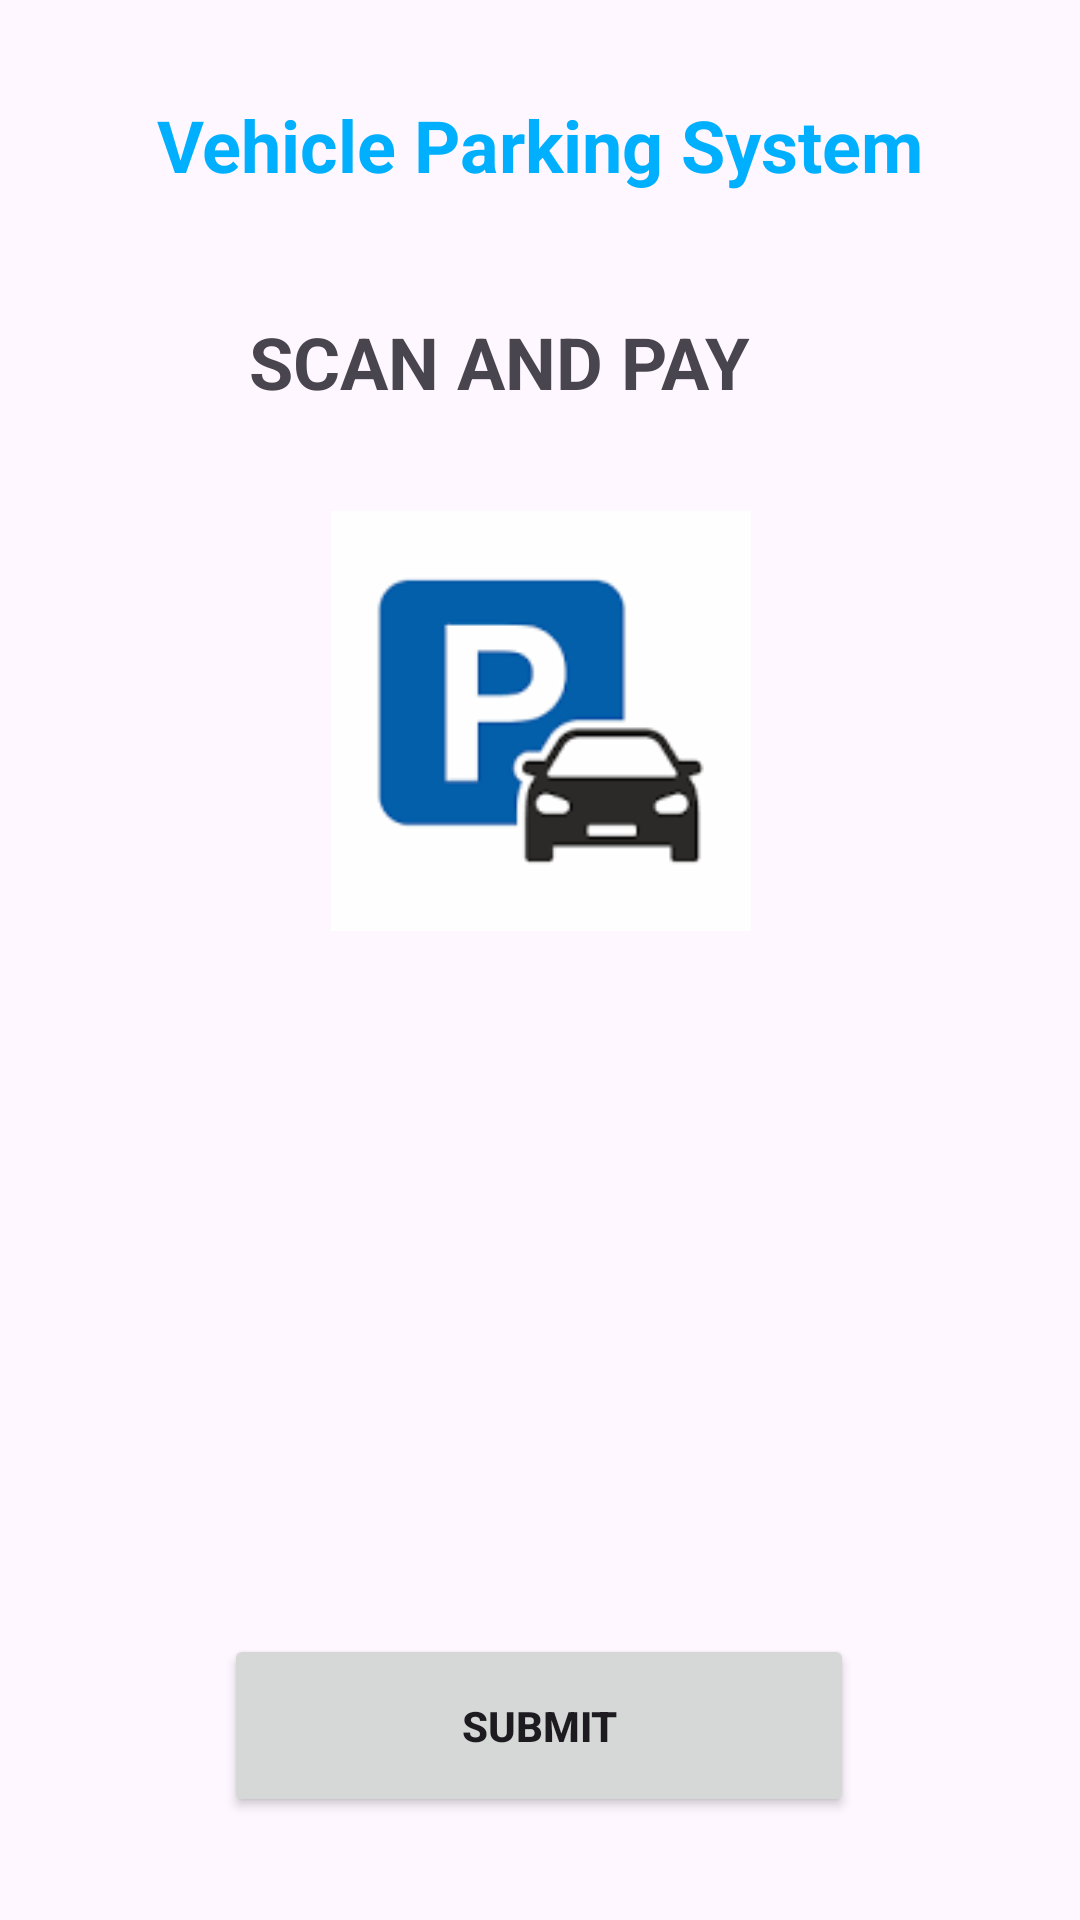

Android layout source for this screen:
<!-- AndroidManifest.xml: application theme Base.Theme.VehiclePakingApp -->
<!-- res/layout/scan_and_pay.xml -->
<androidx.constraintlayout.widget.ConstraintLayout
    xmlns:android="http://schemas.android.com/apk/res/android"
    xmlns:app="http://schemas.android.com/apk/res-auto"
    xmlns:tools="http://schemas.android.com/tools"
    android:layout_width="match_parent"
    android:layout_height="match_parent">

    <TextView
        android:id="@+id/textView"
        android:layout_width="254dp"
        android:layout_height="34dp"
        android:layout_marginTop="40dp"
        android:text="SCAN AND PAY"
        android:textSize="24sp"
        android:textStyle="bold"
        app:layout_constraintEnd_toEndOf="parent"
        app:layout_constraintHorizontal_bias="0.783"
        app:layout_constraintStart_toStartOf="parent"
        app:layout_constraintTop_toBottomOf="@+id/textViewTitle" />

    <TextView
        android:id="@+id/textViewTitle"
        android:layout_width="wrap_content"
        android:layout_height="wrap_content"
        android:layout_marginTop="32dp"
        android:text="Vehicle Parking System"
        android:textColor="#00B0FF"
        android:textSize="24sp"
        android:textStyle="bold"
        app:layout_constraintBottom_toTopOf="@+id/imageView22"
        app:layout_constraintEnd_toEndOf="parent"
        app:layout_constraintStart_toStartOf="parent"
        app:layout_constraintTop_toTopOf="parent"
        app:layout_constraintVertical_bias="0.321" />


    <ImageView
        android:id="@+id/imageView2"
        android:layout_width="242dp"
        android:layout_height="230dp"
        app:layout_constraintBottom_toBottomOf="parent"
        app:layout_constraintEnd_toEndOf="parent"
        app:layout_constraintHorizontal_bias="0.497"
        app:layout_constraintStart_toStartOf="parent"
        app:layout_constraintTop_toBottomOf="@+id/textView"
        app:layout_constraintVertical_bias="0.575"
        app:srcCompat="@drawable/qr_fake" />

    <Button
        android:id="@+id/button2"
        android:layout_width="210dp"
        android:layout_height="61dp"
        android:layout_marginTop="20dp"
        android:text="Submit"
        android:textStyle="bold"
        app:layout_constraintBottom_toBottomOf="parent"
        app:layout_constraintEnd_toEndOf="parent"
        app:layout_constraintHorizontal_bias="0.497"
        app:layout_constraintStart_toStartOf="parent"
        app:layout_constraintTop_toBottomOf="@+id/imageView2"
        app:layout_constraintVertical_bias="0.0" />

    <ImageView
        android:id="@+id/imageView3"
        android:layout_width="143dp"
        android:layout_height="140dp"
        android:layout_marginTop="32dp"
        app:layout_constraintBottom_toTopOf="@+id/imageView2"
        app:layout_constraintEnd_toEndOf="parent"
        app:layout_constraintStart_toStartOf="parent"
        app:layout_constraintTop_toBottomOf="@+id/textView"
        app:layout_constraintVertical_bias="0.0"
        app:srcCompat="@drawable/vehicle_img1" />

</androidx.constraintlayout.widget.ConstraintLayout>
<!-- resources referenced by this layout -->
<resources>
  <!-- drawable vehicle_img1: png bitmap (drawable, 1766 bytes) -->
  <style name="Base.Theme.VehiclePakingApp" parent="Theme.Material3.DayNight.NoActionBar">
          
          
      </style>
</resources>
